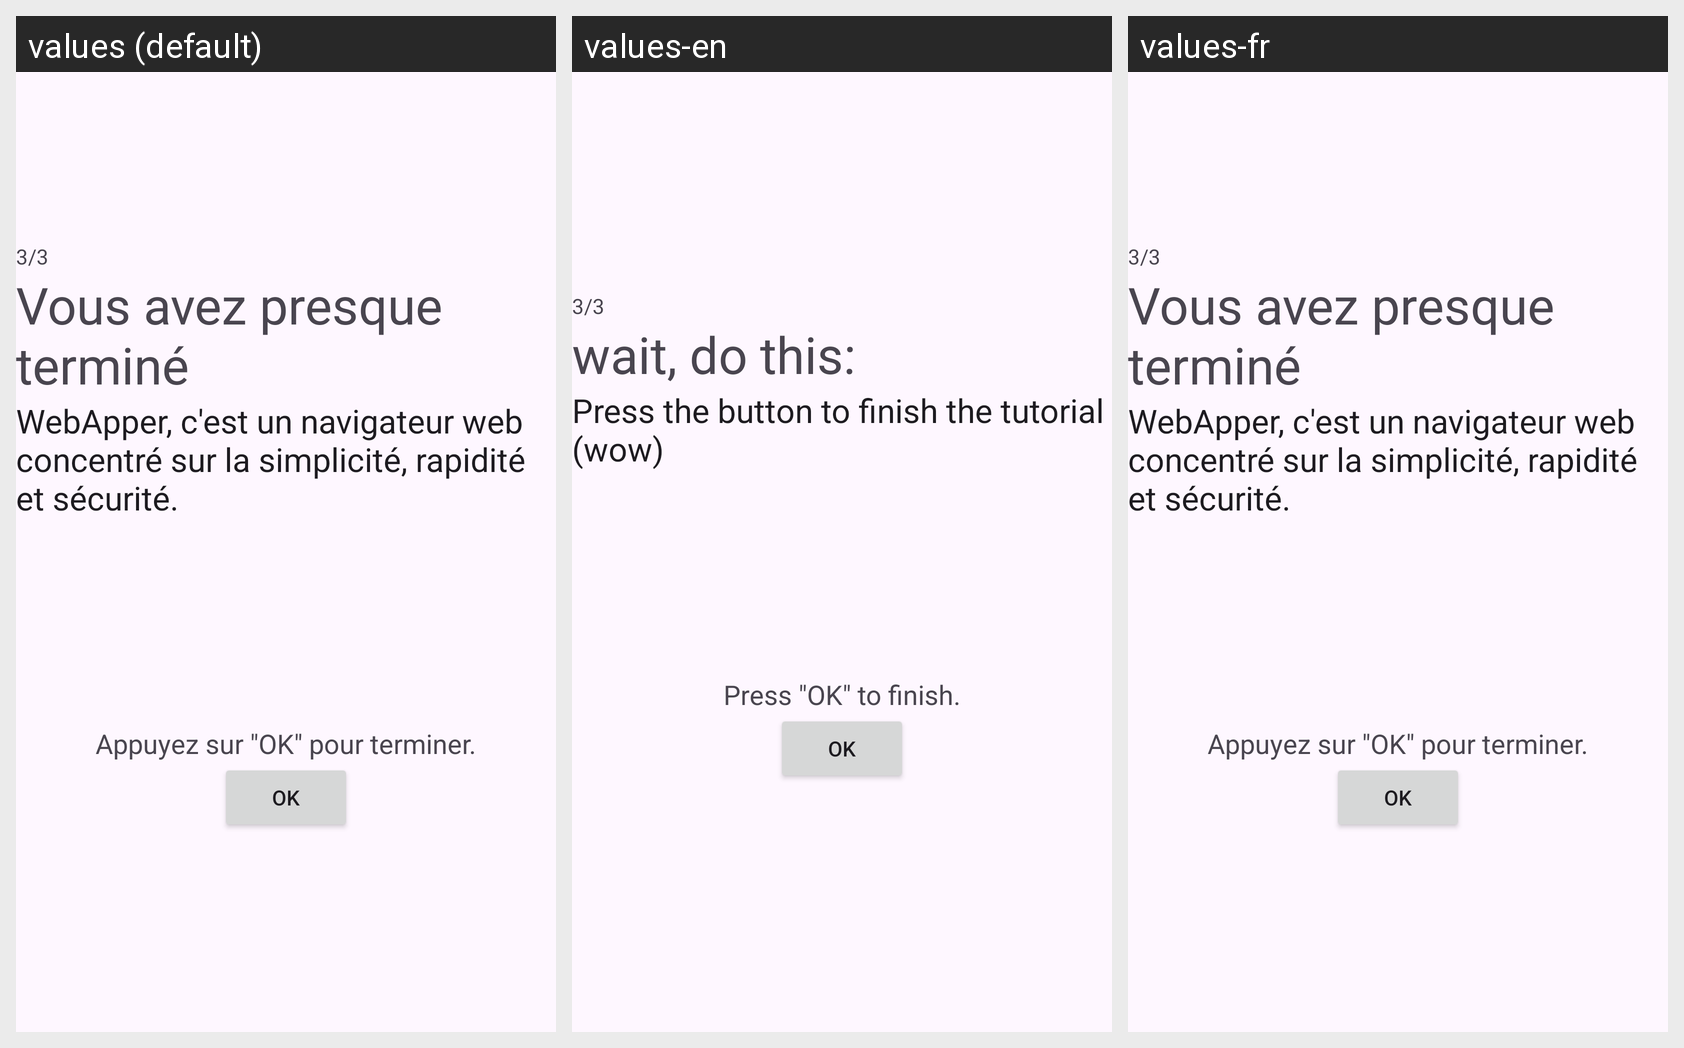

This grid shows one Android layout under several languages. Give, for every string resource on the screen, its name, the default text and each shown locale's text.
Android screen res/layout/tuto_3.xml rendered under 3 locales, left to right: values (default), values-en, values-fr. Device: Nexus 5 (rendered at 1080×1920; each locale shown at half size, 540×960, under a caption strip naming it); theme Theme.Material3.Light.NoActionBar.
Strings drawn on this screen, with the default value and each locale's value (text and hints the layout hard-codes, and strings that could not be matched under every locale, appear in the picture but are not listed):

head_title_tuto3
  values: Vous avez presque terminé
  values-en: wait, do this:
  values-fr: Vous avez presque terminé

body_tuto3
  values: WebApper, c'est un navigateur web concentré sur la simplicité, rapidité et sécurité.
  values-en: Press the button to finish the tutorial (wow)
  values-fr: WebApper, c'est un navigateur web concentré sur la simplicité, rapidité et sécurité.

text_button_tuto3
  values: Appuyez sur "OK" pour terminer.
  values-en: Press "OK" to finish.
  values-fr: Appuyez sur "OK" pour terminer.

next_button
  values: OK
  values-en: OK
  values-fr: OK
